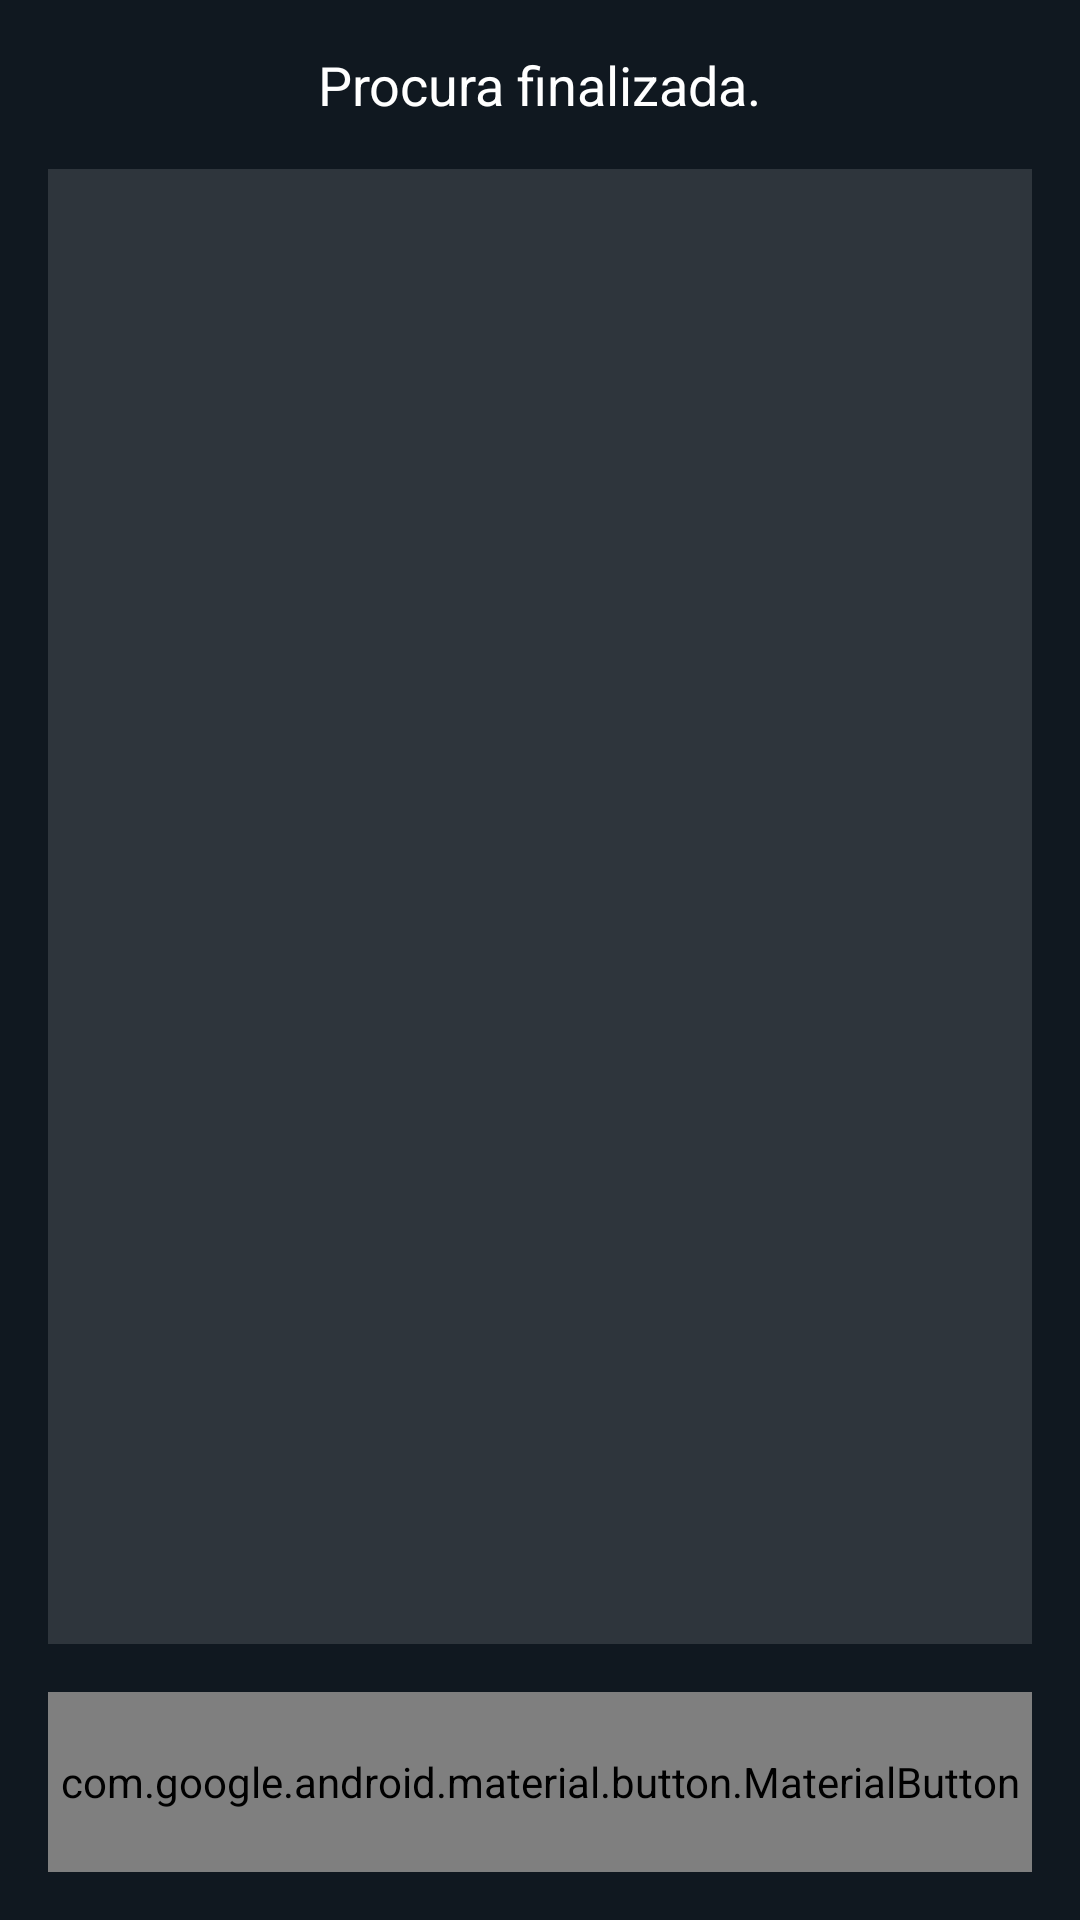

Reconstruct the res/layout file that produces this screen, plus the resources it refers to.
<!-- AndroidManifest.xml: application theme Theme.EstesioTech -->
<!-- res/layout/activity_main.xml -->
<?xml version="1.0" encoding="utf-8"?>
<RelativeLayout xmlns:android="http://schemas.android.com/apk/res/android"
    xmlns:app="http://schemas.android.com/apk/res-auto"
    xmlns:tools="http://schemas.android.com/tools"
    android:layout_width="match_parent"
    android:layout_height="match_parent"
    android:background="@color/brand_background"
    android:padding="16dp"
    tools:context=".MainActivity">

    <TextView
        android:id="@+id/statusText"
        android:layout_width="wrap_content"
        android:layout_height="wrap_content"
        android:layout_alignParentTop="true"
        android:layout_centerHorizontal="true"
        android:text="@string/scan_status_finished"
        android:textColor="@color/white"
        android:textSize="18sp" />

    <ProgressBar
        android:id="@+id/scanProgressBar"
        style="?android:attr/progressBarStyleHorizontal"
        android:layout_width="match_parent"
        android:layout_height="wrap_content"
        android:layout_below="@id/statusText"
        android:layout_marginTop="8dp"
        android:indeterminate="true"
        android:visibility="gone"
        tools:visibility="visible" />

    <ListView
        android:id="@+id/deviceListView"
        android:layout_width="match_parent"
        android:layout_height="match_parent"
        android:layout_above="@id/scanButton"
        android:layout_below="@id/scanProgressBar"
        android:layout_marginTop="16dp"
        android:background="#20FFFFFF"
        android:divider="#40FFFFFF"
        android:dividerHeight="1dp" />

    <com.google.android.material.button.MaterialButton
        android:id="@+id/scanButton"
        android:layout_width="match_parent"
        android:layout_height="60dp"
        android:layout_alignParentBottom="true"
        android:layout_marginTop="16dp"
        android:text="@string/scan_button_scan"
        android:textSize="18sp"
        app:backgroundTint="@color/brand_primary"
        app:cornerRadius="8dp" />

</RelativeLayout>
<!-- resources referenced by this layout -->
<resources>
  <color name="brand_background">#101820</color>
  <color name="brand_primary">#00ACC1</color>
  <color name="white">#FFFFFF</color>
  <string name="scan_button_scan">Escanear Novamente</string>
  <string name="scan_status_finished">Procura finalizada.</string>
  <style name="Theme.EstesioTech" parent="Theme.AppCompat.DayNight.NoActionBar">
  
          
          
          <item name="colorPrimary">#00ACC1</item>
          <item name="colorPrimaryVariant">#00ACC1</item>
          <item name="colorOnPrimary">#FFFFFF</item>
  
          
          <item name="android:windowBackground">#101820</item>
          <item name="android:statusBarColor">#101820</item>
  
          
          <item name="windowActionBar">false</item>
          <item name="windowNoTitle">true</item>
      </style>
</resources>
